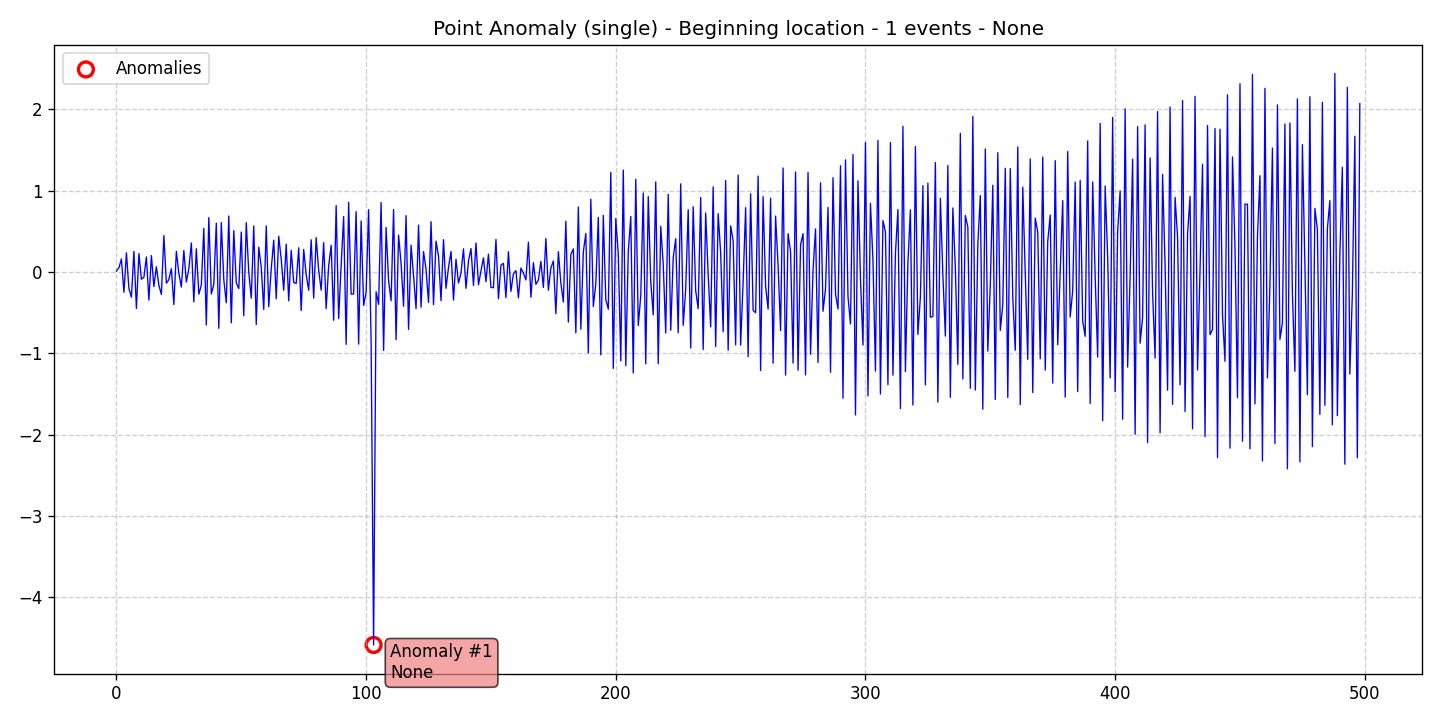

Data behind this chart, as committed beside it:
data, stationary, det_lin_up, det_lin_down, det_quad, det_cubic, det_exp, det_damped, stoc_trend, volatility, single_seas, multiple_seas, point_anom_single, point_anom_multi, collect_anom, context_anom, mean_shift, var_shift, trend_shift, date, is_break, is_anomaly, is_multi, location_beginning
0.01039, 0, 0, 0, 0, 0, 0, 0, 0, 0, 0, 0, 1, 0, 0, 0, 0, 0, 0, 2020-01-01, 0, 0, 0, 1
0.05028, 0, 0, 0, 0, 0, 0, 0, 0, 0, 0, 0, 1, 0, 0, 0, 0, 0, 0, 2020-01-02, 0, 0, 0, 1
0.1598, 0, 0, 0, 0, 0, 0, 0, 0, 0, 0, 0, 1, 0, 0, 0, 0, 0, 0, 2020-01-03, 0, 0, 0, 1
-0.2508, 0, 0, 0, 0, 0, 0, 0, 0, 0, 0, 0, 1, 0, 0, 0, 0, 0, 0, 2020-01-04, 0, 0, 0, 1
0.2356, 0, 0, 0, 0, 0, 0, 0, 0, 0, 0, 0, 1, 0, 0, 0, 0, 0, 0, 2020-01-05, 0, 0, 0, 1
-0.2048, 0, 0, 0, 0, 0, 0, 0, 0, 0, 0, 0, 1, 0, 0, 0, 0, 0, 0, 2020-01-06, 0, 0, 0, 1
-0.3112, 0, 0, 0, 0, 0, 0, 0, 0, 0, 0, 0, 1, 0, 0, 0, 0, 0, 0, 2020-01-07, 0, 0, 0, 1
0.2525, 0, 0, 0, 0, 0, 0, 0, 0, 0, 0, 0, 1, 0, 0, 0, 0, 0, 0, 2020-01-08, 0, 0, 0, 1
-0.451, 0, 0, 0, 0, 0, 0, 0, 0, 0, 0, 0, 1, 0, 0, 0, 0, 0, 0, 2020-01-09, 0, 0, 0, 1
0.2256, 0, 0, 0, 0, 0, 0, 0, 0, 0, 0, 0, 1, 0, 0, 0, 0, 0, 0, 2020-01-10, 0, 0, 0, 1
-0.0903, 0, 0, 0, 0, 0, 0, 0, 0, 0, 0, 0, 1, 0, 0, 0, 0, 0, 0, 2020-01-11, 0, 0, 0, 1
-0.06666, 0, 0, 0, 0, 0, 0, 0, 0, 0, 0, 0, 1, 0, 0, 0, 0, 0, 0, 2020-01-12, 0, 0, 0, 1
0.184, 0, 0, 0, 0, 0, 0, 0, 0, 0, 0, 0, 1, 0, 0, 0, 0, 0, 0, 2020-01-13, 0, 0, 0, 1
-0.3478, 0, 0, 0, 0, 0, 0, 0, 0, 0, 0, 0, 1, 0, 0, 0, 0, 0, 0, 2020-01-14, 0, 0, 0, 1
0.2005, 0, 0, 0, 0, 0, 0, 0, 0, 0, 0, 0, 1, 0, 0, 0, 0, 0, 0, 2020-01-15, 0, 0, 0, 1
-0.1806, 0, 0, 0, 0, 0, 0, 0, 0, 0, 0, 0, 1, 0, 0, 0, 0, 0, 0, 2020-01-16, 0, 0, 0, 1
0.06353, 0, 0, 0, 0, 0, 0, 0, 0, 0, 0, 0, 1, 0, 0, 0, 0, 0, 0, 2020-01-17, 0, 0, 0, 1
-0.165, 0, 0, 0, 0, 0, 0, 0, 0, 0, 0, 0, 1, 0, 0, 0, 0, 0, 0, 2020-01-18, 0, 0, 0, 1
-0.2778, 0, 0, 0, 0, 0, 0, 0, 0, 0, 0, 0, 1, 0, 0, 0, 0, 0, 0, 2020-01-19, 0, 0, 0, 1
0.4468, 0, 0, 0, 0, 0, 0, 0, 0, 0, 0, 0, 1, 0, 0, 0, 0, 0, 0, 2020-01-20, 0, 0, 0, 1
-0.1391, 0, 0, 0, 0, 0, 0, 0, 0, 0, 0, 0, 1, 0, 0, 0, 0, 0, 0, 2020-01-21, 0, 0, 0, 1
-0.09489, 0, 0, 0, 0, 0, 0, 0, 0, 0, 0, 0, 1, 0, 0, 0, 0, 0, 0, 2020-01-22, 0, 0, 0, 1
0.03991, 0, 0, 0, 0, 0, 0, 0, 0, 0, 0, 0, 1, 0, 0, 0, 0, 0, 0, 2020-01-23, 0, 0, 0, 1
-0.4012, 0, 0, 0, 0, 0, 0, 0, 0, 0, 0, 0, 1, 0, 0, 0, 0, 0, 0, 2020-01-24, 0, 0, 0, 1
0.2533, 0, 0, 0, 0, 0, 0, 0, 0, 0, 0, 0, 1, 0, 0, 0, 0, 0, 0, 2020-01-25, 0, 0, 0, 1
-0.0187, 0, 0, 0, 0, 0, 0, 0, 0, 0, 0, 0, 1, 0, 0, 0, 0, 0, 0, 2020-01-26, 0, 0, 0, 1
-0.187, 0, 0, 0, 0, 0, 0, 0, 0, 0, 0, 0, 1, 0, 0, 0, 0, 0, 0, 2020-01-27, 0, 0, 0, 1
0.2634, 0, 0, 0, 0, 0, 0, 0, 0, 0, 0, 0, 1, 0, 0, 0, 0, 0, 0, 2020-01-28, 0, 0, 0, 1
-0.1246, 0, 0, 0, 0, 0, 0, 0, 0, 0, 0, 0, 1, 0, 0, 0, 0, 0, 0, 2020-01-29, 0, 0, 0, 1
0.03895, 0, 0, 0, 0, 0, 0, 0, 0, 0, 0, 0, 1, 0, 0, 0, 0, 0, 0, 2020-01-30, 0, 0, 0, 1
0.3565, 0, 0, 0, 0, 0, 0, 0, 0, 0, 0, 0, 1, 0, 0, 0, 0, 0, 0, 2020-01-31, 0, 0, 0, 1
-0.3682, 0, 0, 0, 0, 0, 0, 0, 0, 0, 0, 0, 1, 0, 0, 0, 0, 0, 0, 2020-02-01, 0, 0, 0, 1
0.284, 0, 0, 0, 0, 0, 0, 0, 0, 0, 0, 0, 1, 0, 0, 0, 0, 0, 0, 2020-02-02, 0, 0, 0, 1
-0.2743, 0, 0, 0, 0, 0, 0, 0, 0, 0, 0, 0, 1, 0, 0, 0, 0, 0, 0, 2020-02-03, 0, 0, 0, 1
-0.1627, 0, 0, 0, 0, 0, 0, 0, 0, 0, 0, 0, 1, 0, 0, 0, 0, 0, 0, 2020-02-04, 0, 0, 0, 1
0.5357, 0, 0, 0, 0, 0, 0, 0, 0, 0, 0, 0, 1, 0, 0, 0, 0, 0, 0, 2020-02-05, 0, 0, 0, 1
-0.6534, 0, 0, 0, 0, 0, 0, 0, 0, 0, 0, 0, 1, 0, 0, 0, 0, 0, 0, 2020-02-06, 0, 0, 0, 1
0.6685, 0, 0, 0, 0, 0, 0, 0, 0, 0, 0, 0, 1, 0, 0, 0, 0, 0, 0, 2020-02-07, 0, 0, 0, 1
-0.272, 0, 0, 0, 0, 0, 0, 0, 0, 0, 0, 0, 1, 0, 0, 0, 0, 0, 0, 2020-02-08, 0, 0, 0, 1
-0.1523, 0, 0, 0, 0, 0, 0, 0, 0, 0, 0, 0, 1, 0, 0, 0, 0, 0, 0, 2020-02-09, 0, 0, 0, 1
0.5993, 0, 0, 0, 0, 0, 0, 0, 0, 0, 0, 0, 1, 0, 0, 0, 0, 0, 0, 2020-02-10, 0, 0, 0, 1
-0.6932, 0, 0, 0, 0, 0, 0, 0, 0, 0, 0, 0, 1, 0, 0, 0, 0, 0, 0, 2020-02-11, 0, 0, 0, 1
0.6062, 0, 0, 0, 0, 0, 0, 0, 0, 0, 0, 0, 1, 0, 0, 0, 0, 0, 0, 2020-02-12, 0, 0, 0, 1
-0.09802, 0, 0, 0, 0, 0, 0, 0, 0, 0, 0, 0, 1, 0, 0, 0, 0, 0, 0, 2020-02-13, 0, 0, 0, 1
-0.3796, 0, 0, 0, 0, 0, 0, 0, 0, 0, 0, 0, 1, 0, 0, 0, 0, 0, 0, 2020-02-14, 0, 0, 0, 1
0.6872, 0, 0, 0, 0, 0, 0, 0, 0, 0, 0, 0, 1, 0, 0, 0, 0, 0, 0, 2020-02-15, 0, 0, 0, 1
-0.627, 0, 0, 0, 0, 0, 0, 0, 0, 0, 0, 0, 1, 0, 0, 0, 0, 0, 0, 2020-02-16, 0, 0, 0, 1
0.5076, 0, 0, 0, 0, 0, 0, 0, 0, 0, 0, 0, 1, 0, 0, 0, 0, 0, 0, 2020-02-17, 0, 0, 0, 1
-0.1365, 0, 0, 0, 0, 0, 0, 0, 0, 0, 0, 0, 1, 0, 0, 0, 0, 0, 0, 2020-02-18, 0, 0, 0, 1
-0.2051, 0, 0, 0, 0, 0, 0, 0, 0, 0, 0, 0, 1, 0, 0, 0, 0, 0, 0, 2020-02-19, 0, 0, 0, 1
0.49, 0, 0, 0, 0, 0, 0, 0, 0, 0, 0, 0, 1, 0, 0, 0, 0, 0, 0, 2020-02-20, 0, 0, 0, 1
-0.5404, 0, 0, 0, 0, 0, 0, 0, 0, 0, 0, 0, 1, 0, 0, 0, 0, 0, 0, 2020-02-21, 0, 0, 0, 1
0.6052, 0, 0, 0, 0, 0, 0, 0, 0, 0, 0, 0, 1, 0, 0, 0, 0, 0, 0, 2020-02-22, 0, 0, 0, 1
-0.008512, 0, 0, 0, 0, 0, 0, 0, 0, 0, 0, 0, 1, 0, 0, 0, 0, 0, 0, 2020-02-23, 0, 0, 0, 1
-0.3223, 0, 0, 0, 0, 0, 0, 0, 0, 0, 0, 0, 1, 0, 0, 0, 0, 0, 0, 2020-02-24, 0, 0, 0, 1
0.5655, 0, 0, 0, 0, 0, 0, 0, 0, 0, 0, 0, 1, 0, 0, 0, 0, 0, 0, 2020-02-25, 0, 0, 0, 1
-0.6476, 0, 0, 0, 0, 0, 0, 0, 0, 0, 0, 0, 1, 0, 0, 0, 0, 0, 0, 2020-02-26, 0, 0, 0, 1
0.3039, 0, 0, 0, 0, 0, 0, 0, 0, 0, 0, 0, 1, 0, 0, 0, 0, 0, 0, 2020-02-27, 0, 0, 0, 1
0.05833, 0, 0, 0, 0, 0, 0, 0, 0, 0, 0, 0, 1, 0, 0, 0, 0, 0, 0, 2020-02-28, 0, 0, 0, 1
-0.4618, 0, 0, 0, 0, 0, 0, 0, 0, 0, 0, 0, 1, 0, 0, 0, 0, 0, 0, 2020-02-29, 0, 0, 0, 1
... 439 more rows
